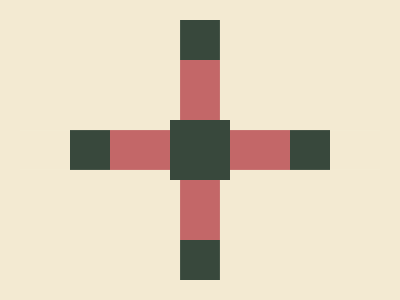

Write a web page that renders exactly this picture using CSS.

<!-- Version 1 -->
<style>&{margin:120 170;color:F3EAD2;box-shadow:inset 70q 0#38483C,25vw 25vw 0 53q,25vw -25vw 0 53q,-25vw 25vw 0 53q,-25vw -25vw 0 53q,0 0 0 60px#C36768,0 0 0 25vw#38483C,0 0 0 4in
</style>
